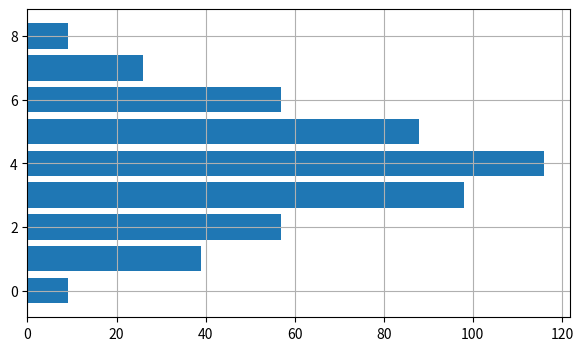

Python code for this plot:
import numpy as np
import matplotlib.pyplot as plt

fig = plt.figure(figsize=(7, 4))
ax = fig.add_subplot()

y = np.random.normal(0, 2, 500)
x = np.linspace(np.min(y), np.max(y), 10)
bars = [len(y[np.bitwise_and(y >= x[i],
                             y < x[i + 1])])
        for i in range(len(x) - 1)]

# ax.bar(range(len(x) - 1), bars)

# по горизонтали
ax.barh(range(len(x) - 1), bars)

ax.grid()
plt.show()
